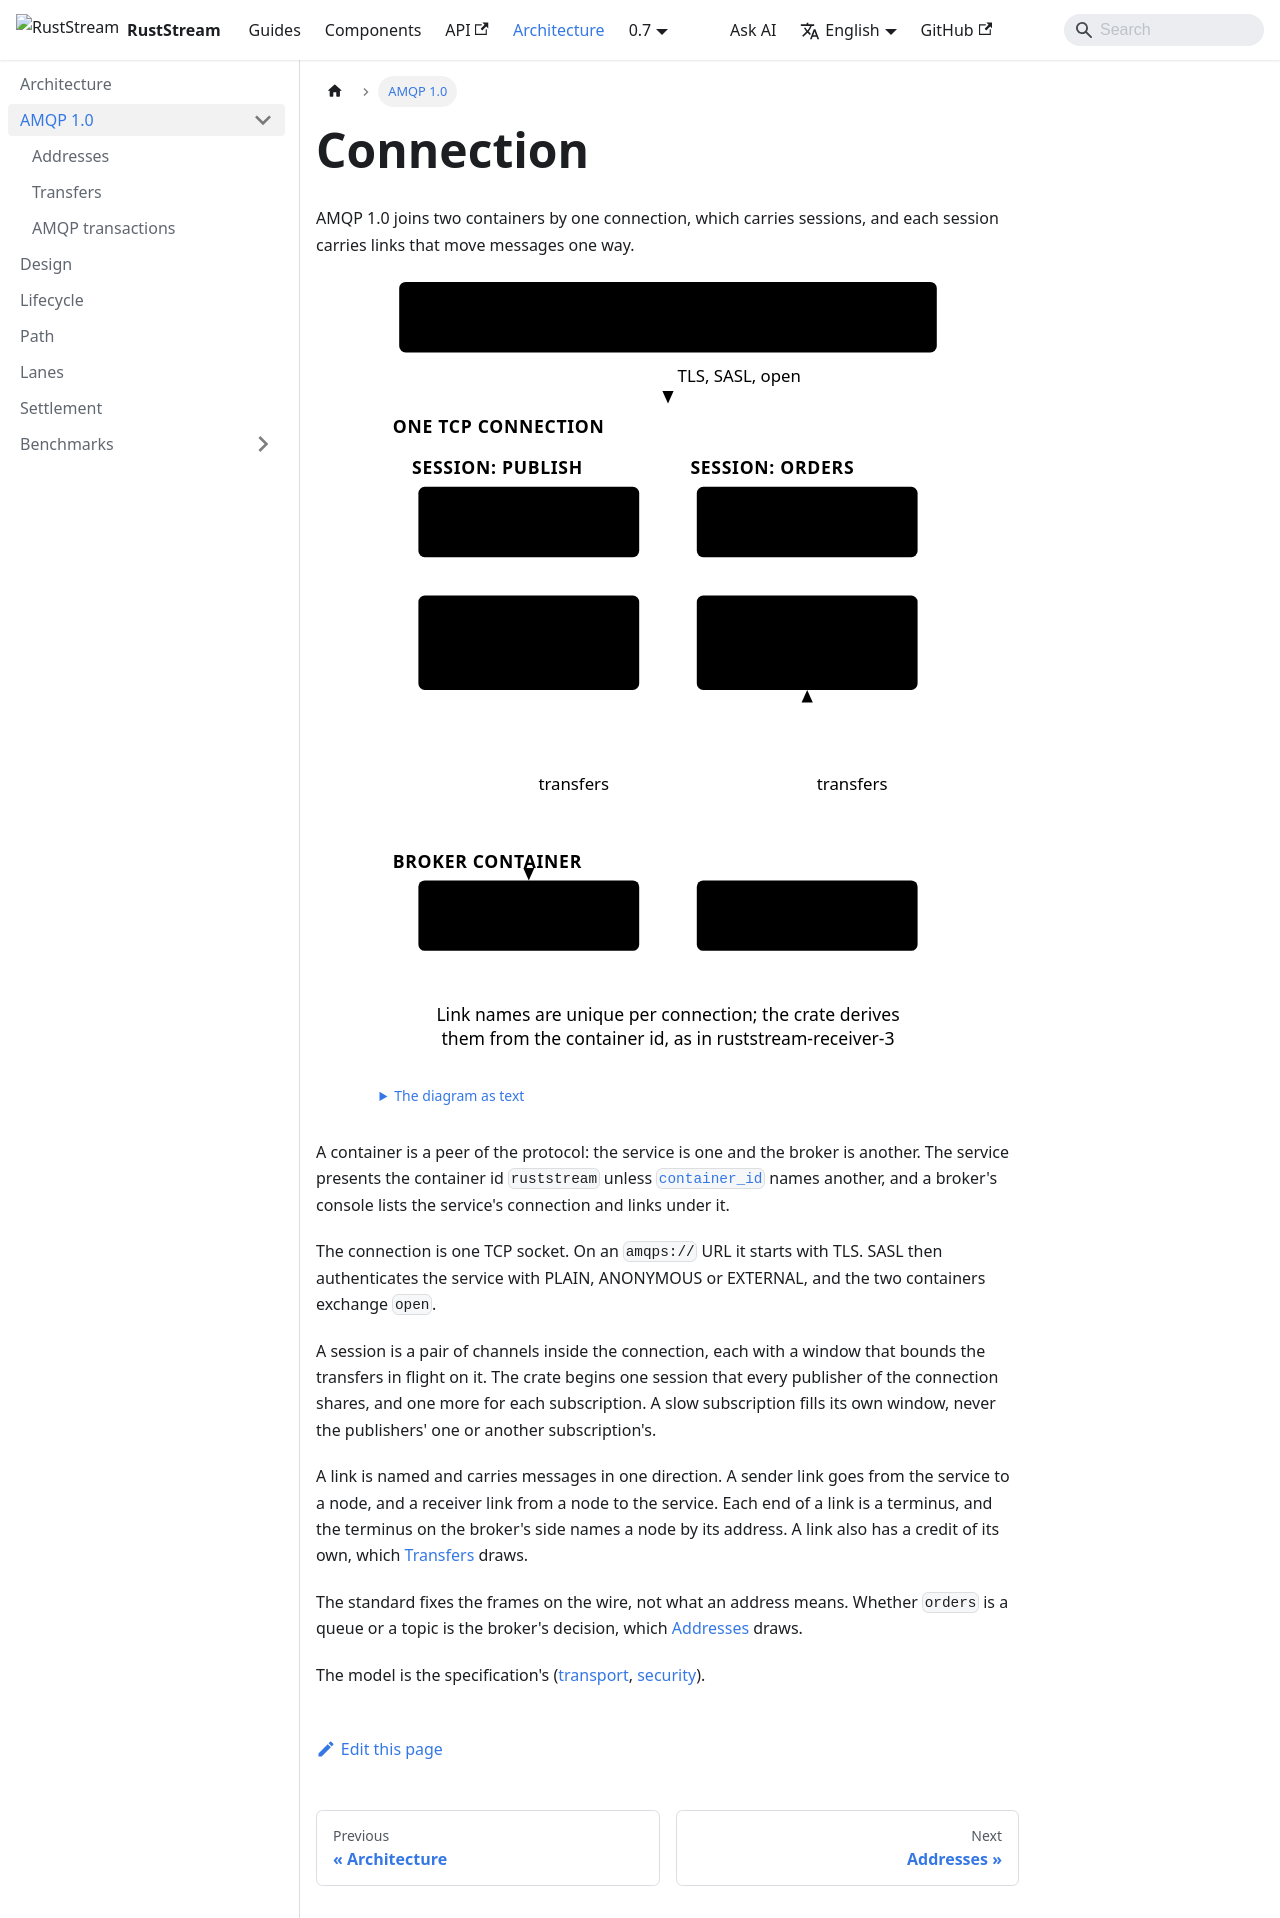

repository: powersemmi/ruststream-amqp · page: 0.7/architecture/amqp/index.html · generator: docusaurus

---
title: Connection
sidebar_position: 0
description: "AMQP 1.0 joins two containers by one connection, which carries sessions, and each session carries links that move messages one way."
---

import {Diagram} from '@site/src/components/Diagrams';

export const words = {
  "title": "One connection between the service and the broker: a session for the publishers, a session for each subscription, and links inside them",
  "text": "The diagram as text",
  "service": ["Service container", "container id ruststream"],
  "connection": "One TCP connection",
  "opens": "TLS, SASL, open",
  "publishers": "Session: publish",
  "publisherWindow": ["Session window", "shared by publishers"],
  "sender": ["Sender link", "target receipts", "one per address"],
  "subscription": "Session: orders",
  "subscriptionWindow": ["Session window", "of one subscription"],
  "receiver": ["Receiver link", "source orders", "credit 256"],
  "broker": "Broker container",
  "receipts": ["Node receipts", "a queue or a topic"],
  "orders": ["Node orders", "a queue or a topic"],
  "names": ["Link names are unique per connection; the crate derives", "them from the container id, as in ruststream-receiver-3"],
  "transfers": "transfers"
};

# Connection

AMQP 1.0 joins two containers by one connection, which carries sessions, and each session carries
links that move messages one way.

<Diagram name="connection" words={words} />

A container is a peer of the protocol: the service is one and the broker is another. The service
presents the container id `ruststream` unless
[`container_id`](../../components/broker/container-id.md) names another, and a broker's
console lists the service's connection and links under it.

The connection is one TCP socket. On an `amqps://` URL it starts with TLS. SASL then
authenticates the service with PLAIN, ANONYMOUS or EXTERNAL, and the two containers exchange
`open`.

A session is a pair of channels inside the connection, each with a window that bounds the
transfers in flight on it. The crate begins one session that every publisher of the connection
shares, and one more for each subscription. A slow subscription fills its own window, never the
publishers' one or another subscription's.

A link is named and carries messages in one direction. A sender link goes from the service to a
node, and a receiver link from a node to the service. Each end of a link is a terminus, and the
terminus on the broker's side names a node by its address. A link also has a credit of its own,
which [Transfers](transfers.md) draws.

The standard fixes the frames on the wire, not what an address means. Whether `orders` is a queue
or a topic is the broker's decision, which [Addresses](addresses.md) draws.

The model is the specification's
([transport](http://docs.oasis-open.org/amqp/core/v1.0/os/amqp-core-transport-v1.0-os.html),
[security](http://docs.oasis-open.org/amqp/core/v1.0/os/amqp-core-security-v1.0-os.html)).
